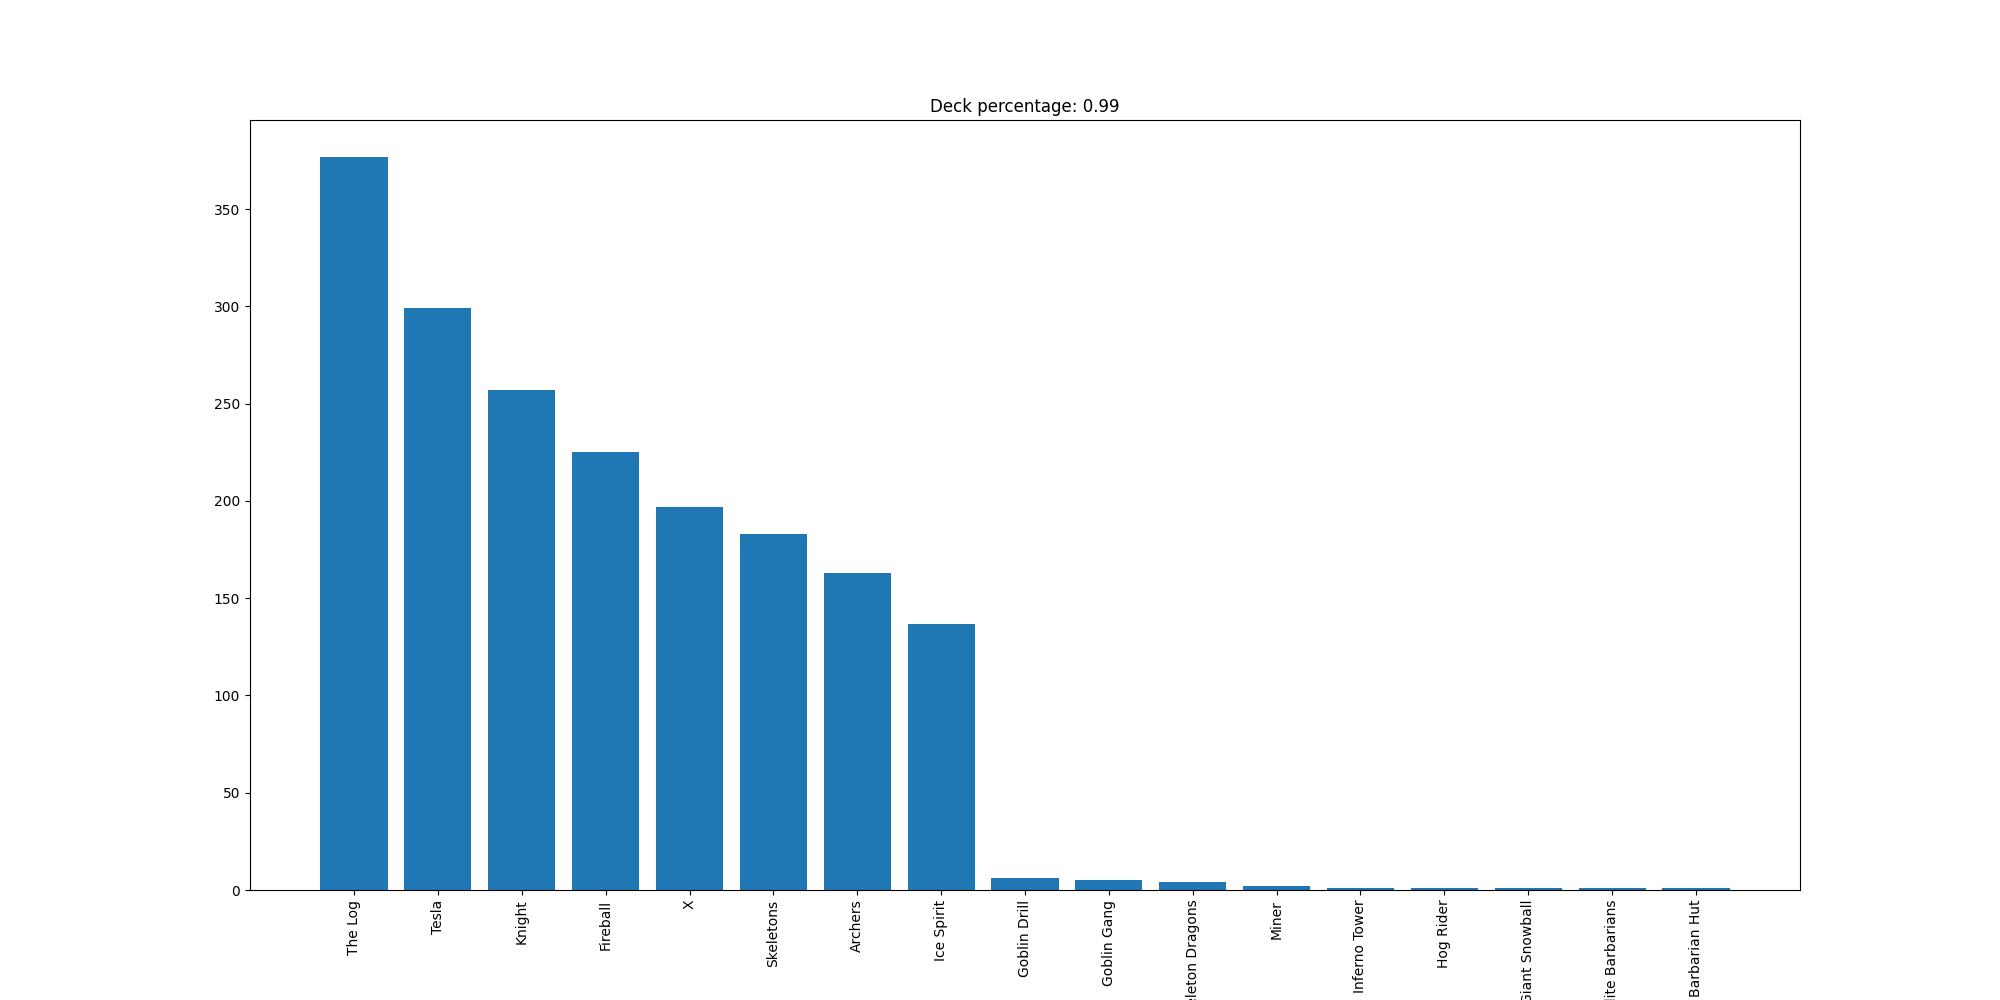

Values plotted in this chart, from the file beside it:
The Log, 377
Tesla, 299
Knight, 257
Fireball, 225
X, 197
Skeletons, 183
Archers, 163
Ice Spirit, 137
Goblin Drill, 6
Goblin Gang, 5
Skeleton Dragons, 4
Miner, 2
Inferno Tower, 1
Hog Rider, 1
Giant Snowball, 1
Elite Barbarians, 1
Barbarian Hut, 1
